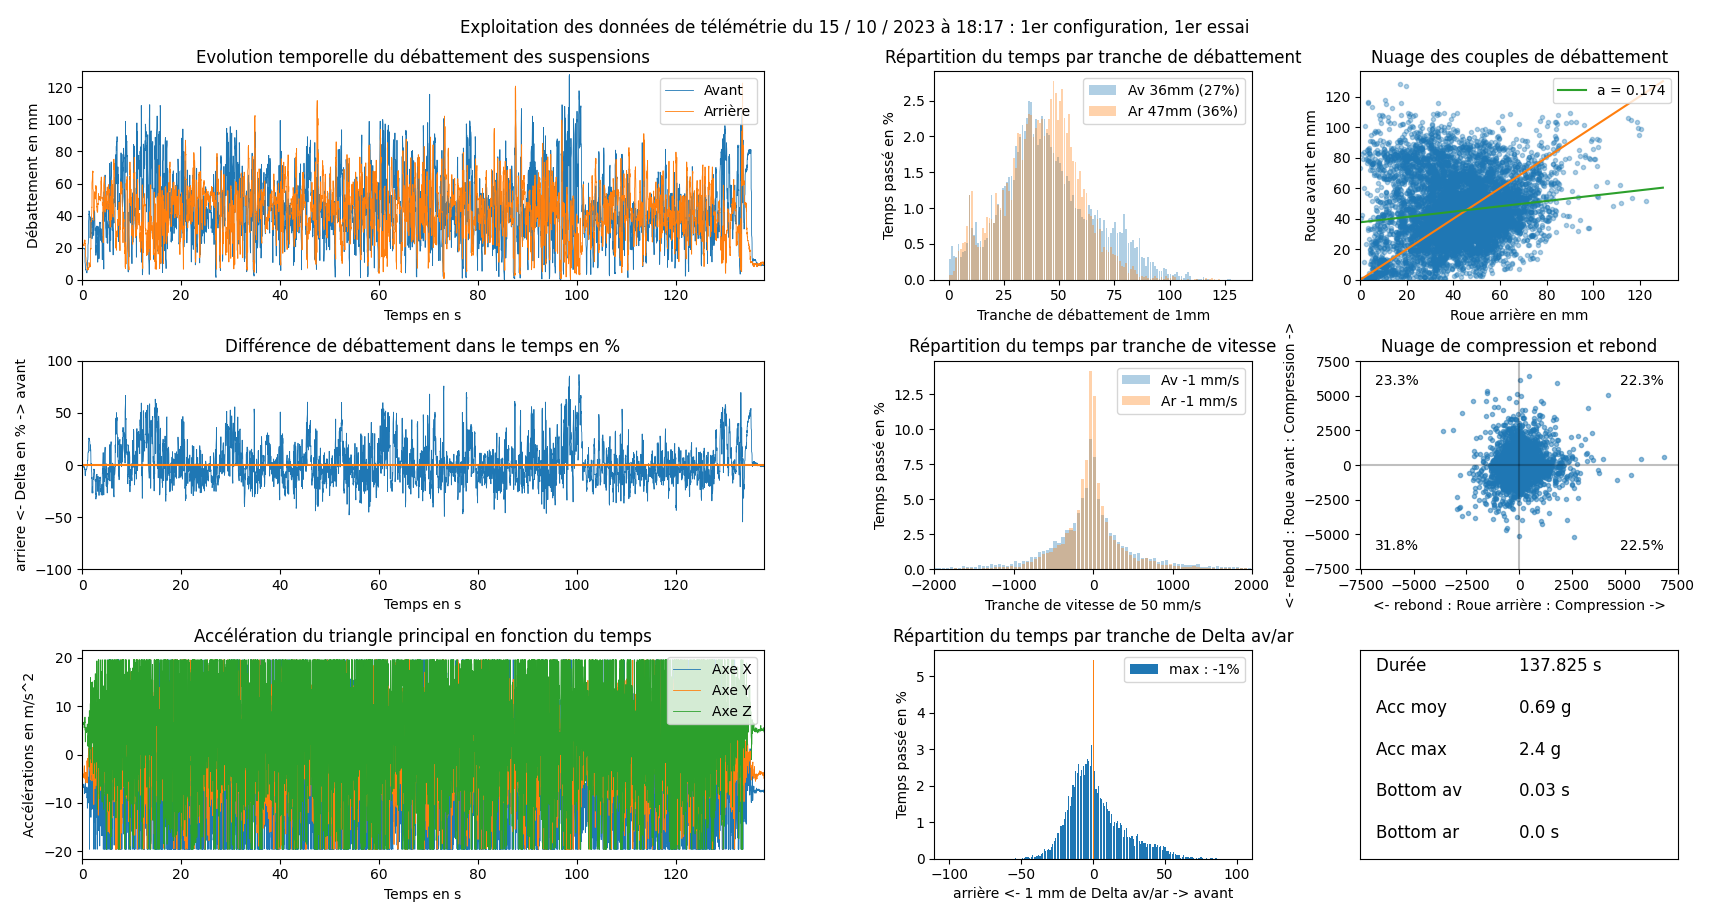

Source data for this figure (header and first rows):
Time (ms), Potentiometer 0 (mm), Potentiometer 1 (mm), Acceleration X (m/s^2), Acceleration Y (m/s^2), Acceleration Z (m/s^2)
0.0, 5942, 7988, -6.929, -3.603, 6.153
0.009, 5960, 7943, -6.759, -3.582, 6.144
0.017, 5903, 7987, -7.039, -3.548, 6.244
0.024, 5957, 7972, -6.785, -3.677, 6.225
0.032, 5928, 7990, -6.802, -3.735, 6.218
0.04, 5959, 7985, -6.845, -3.711, 6.309
0.048, 5949, 7993, -6.778, -3.682, 6.258
0.056, 5938, 7994, -6.63, -3.826, 6.304
0.114, 5960, 7987, -6.699, -3.936, 6.376
0.122, 5951, 7993, -6.778, -3.955, 6.359
0.13, 5960, 7994, -6.656, -4.032, 6.345
0.138, 5957, 7991, -6.682, -3.991, 6.297
0.146, 5959, 7994, -6.699, -4.029, 6.404
0.153, 5957, 7993, -6.682, -4.094, 6.323
0.212, 5954, 7991, -6.716, -4.168, 6.345
0.22, 5957, 7993, -6.601, -4.156, 6.199
0.228, 5958, 7992, -6.618, -4.068, 6.349
0.235, 5956, 7994, -6.57, -4.125, 6.438
0.243, 5958, 7968, -6.742, -4.19, 6.421
0.251, 5956, 7990, -6.23, -4.448, 6.555
0.31, 5957, 7992, -6.124, -4.583, 6.548
0.317, 5958, 7963, -6.17, -4.575, 6.697
0.325, 5956, 7991, -6.211, -4.7, 6.457
0.333, 5958, 7941, -6.294, -4.836, 6.464
0.341, 5935, 7991, -6.445, -4.757, 6.563
0.349, 5960, 7923, -6.517, -4.76, 6.304
0.357, 5952, 8058, -6.809, -3.081, 5.564
0.415, 5925, 8143, -6.962, -2.332, 5.514
0.423, 5952, 8103, -7.743, -2.411, 6.088
0.431, 5911, 8215, -8.107, -2.547, 6.28
0.439, 5950, 8147, -8.083, -2.787, 6.172
0.446, 5893, 8248, -7.937, -3.158, 6.457
0.454, 5907, 8291, -6.91, -3.742, 6.744
0.513, 5947, 8200, -6.761, -3.948, 6.761
0.521, 5894, 8289, -6.778, -4.113, 6.548
0.528, 5940, 8205, -6.828, -3.989, 6.807
0.536, 5855, 8289, -7.159, -4.434, 7.487
0.544, 5857, 8226, -7.386, -4.599, 7.752
0.552, 4451, 8071, -6.735, -5.104, 5.049
0.61, 4215, 8087, -6.1, -4.877, 5.145
0.618, 4090, 7949, -5.224, -3.658, 2.622
0.626, 3901, 7930, -5.425, -4.398, 4.369
0.634, 3827, 7815, -5.131, -4.391, 5.25
0.642, 3714, 7764, -5.294, -3.915, 4.659
0.65, 3616, 7266, -6.934, -5.109, 5.657
0.708, 3645, 7212, -7.319, -5.181, 5.387
0.716, 3621, 7218, -7.922, -4.824, 5.215
0.724, 3642, 7187, -7.755, -4.755, 5.499
0.732, 3634, 7169, -7.755, -4.966, 5.552
0.739, 3646, 7142, -7.616, -5.538, 5.567
0.747, 3639, 7107, -7.381, -5.871, 5.523
0.755, 3526, 6894, -7.034, -4.999, 5.157
0.814, 3500, 6878, -6.989, -5.076, 5.179
0.821, 3458, 6860, -6.993, -4.93, 5.066
0.829, 3418, 6843, -7.13, -5.095, 4.762
0.837, 3373, 6826, -7.159, -4.915, 4.571
0.845, 3332, 6811, -6.958, -4.606, 4.951
0.853, 3294, 6688, -7.616, -3.948, 5.397
0.911, 3293, 6660, -7.515, -3.85, 5.488
0.919, 3290, 6647, -7.312, -3.728, 5.325
... 8,605 more rows
